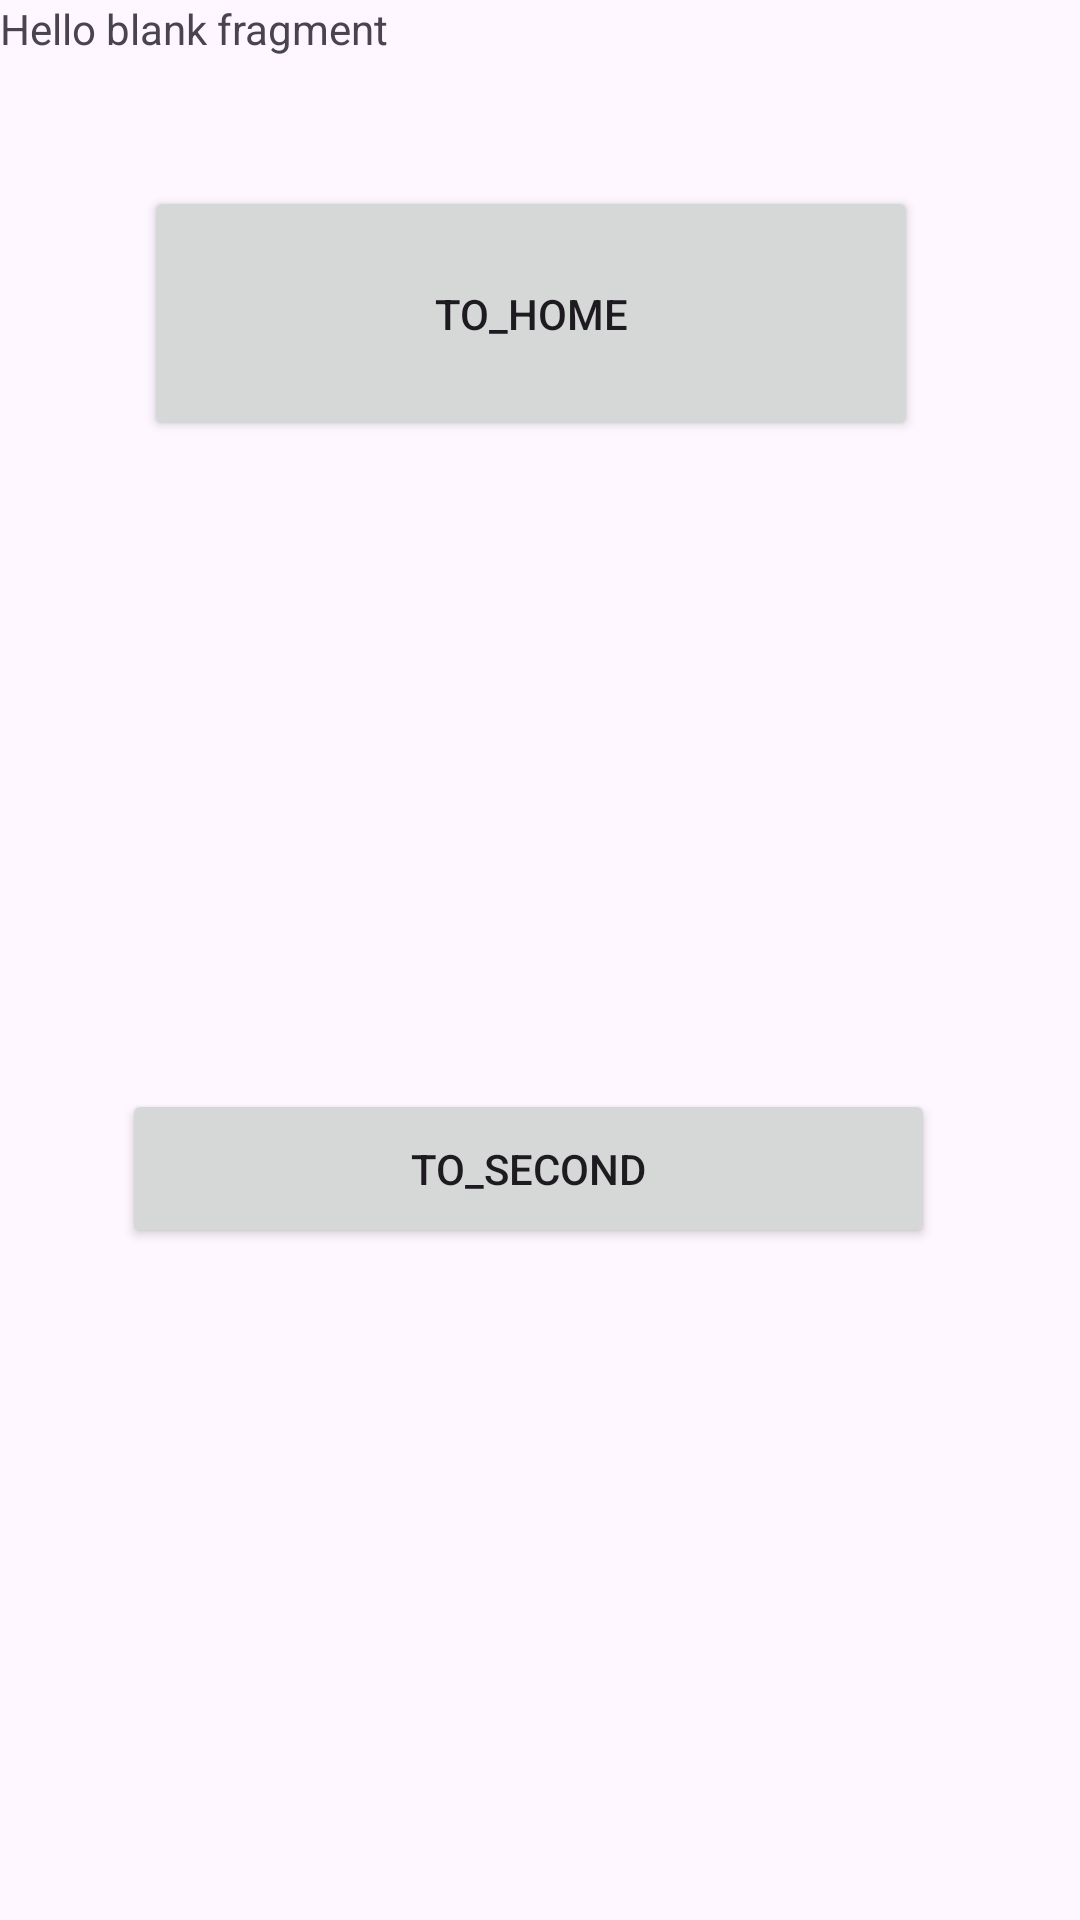

Write the Android layout XML for this screen, with the resource values it uses.
<!-- AndroidManifest.xml: application theme Theme.My_First_App -->
<!-- res/layout/fragment_dritte.xml -->
<?xml version="1.0" encoding="utf-8"?>
<androidx.constraintlayout.widget.ConstraintLayout xmlns:android="http://schemas.android.com/apk/res/android"
    xmlns:app="http://schemas.android.com/apk/res-auto"
    xmlns:tools="http://schemas.android.com/tools"
    android:id="@+id/frameLayout"
    android:layout_width="match_parent"
    android:layout_height="match_parent"
    android:background="@drawable/img"
    tools:context=".Dritte">

    
    <TextView
        android:id="@+id/textView"
        android:layout_width="wrap_content"
        android:layout_height="wrap_content"
        android:text="@string/hello_blank_fragment" />

    <Button
        android:id="@+id/to_Second"
        android:layout_width="271dp"
        android:layout_height="53dp"
        android:layout_marginTop="216dp"
        android:text="to_Second"
        app:layout_constraintBottom_toBottomOf="parent"
        app:layout_constraintEnd_toEndOf="parent"
        app:layout_constraintHorizontal_bias="0.457"
        app:layout_constraintStart_toStartOf="parent"
        app:layout_constraintTop_toBottomOf="@+id/to_Home"
        app:layout_constraintVertical_bias="0.0" />

    <Button
        android:id="@+id/to_Home"
        android:layout_width="258dp"
        android:layout_height="85dp"
        android:text="to_Home"
        app:layout_constraintBottom_toBottomOf="parent"
        app:layout_constraintEnd_toEndOf="parent"
        app:layout_constraintHorizontal_bias="0.469"
        app:layout_constraintStart_toStartOf="parent"
        app:layout_constraintTop_toTopOf="parent"
        app:layout_constraintVertical_bias="0.112" />

</androidx.constraintlayout.widget.ConstraintLayout>
<!-- resources referenced by this layout -->
<resources>
  <string name="hello_blank_fragment">Hello blank fragment</string>
  <style name="Theme.My_First_App" parent="Base.Theme.My_First_App" />
  <style name="Base.Theme.My_First_App" parent="Theme.Material3.DayNight.NoActionBar">
          
          
      </style>
</resources>
